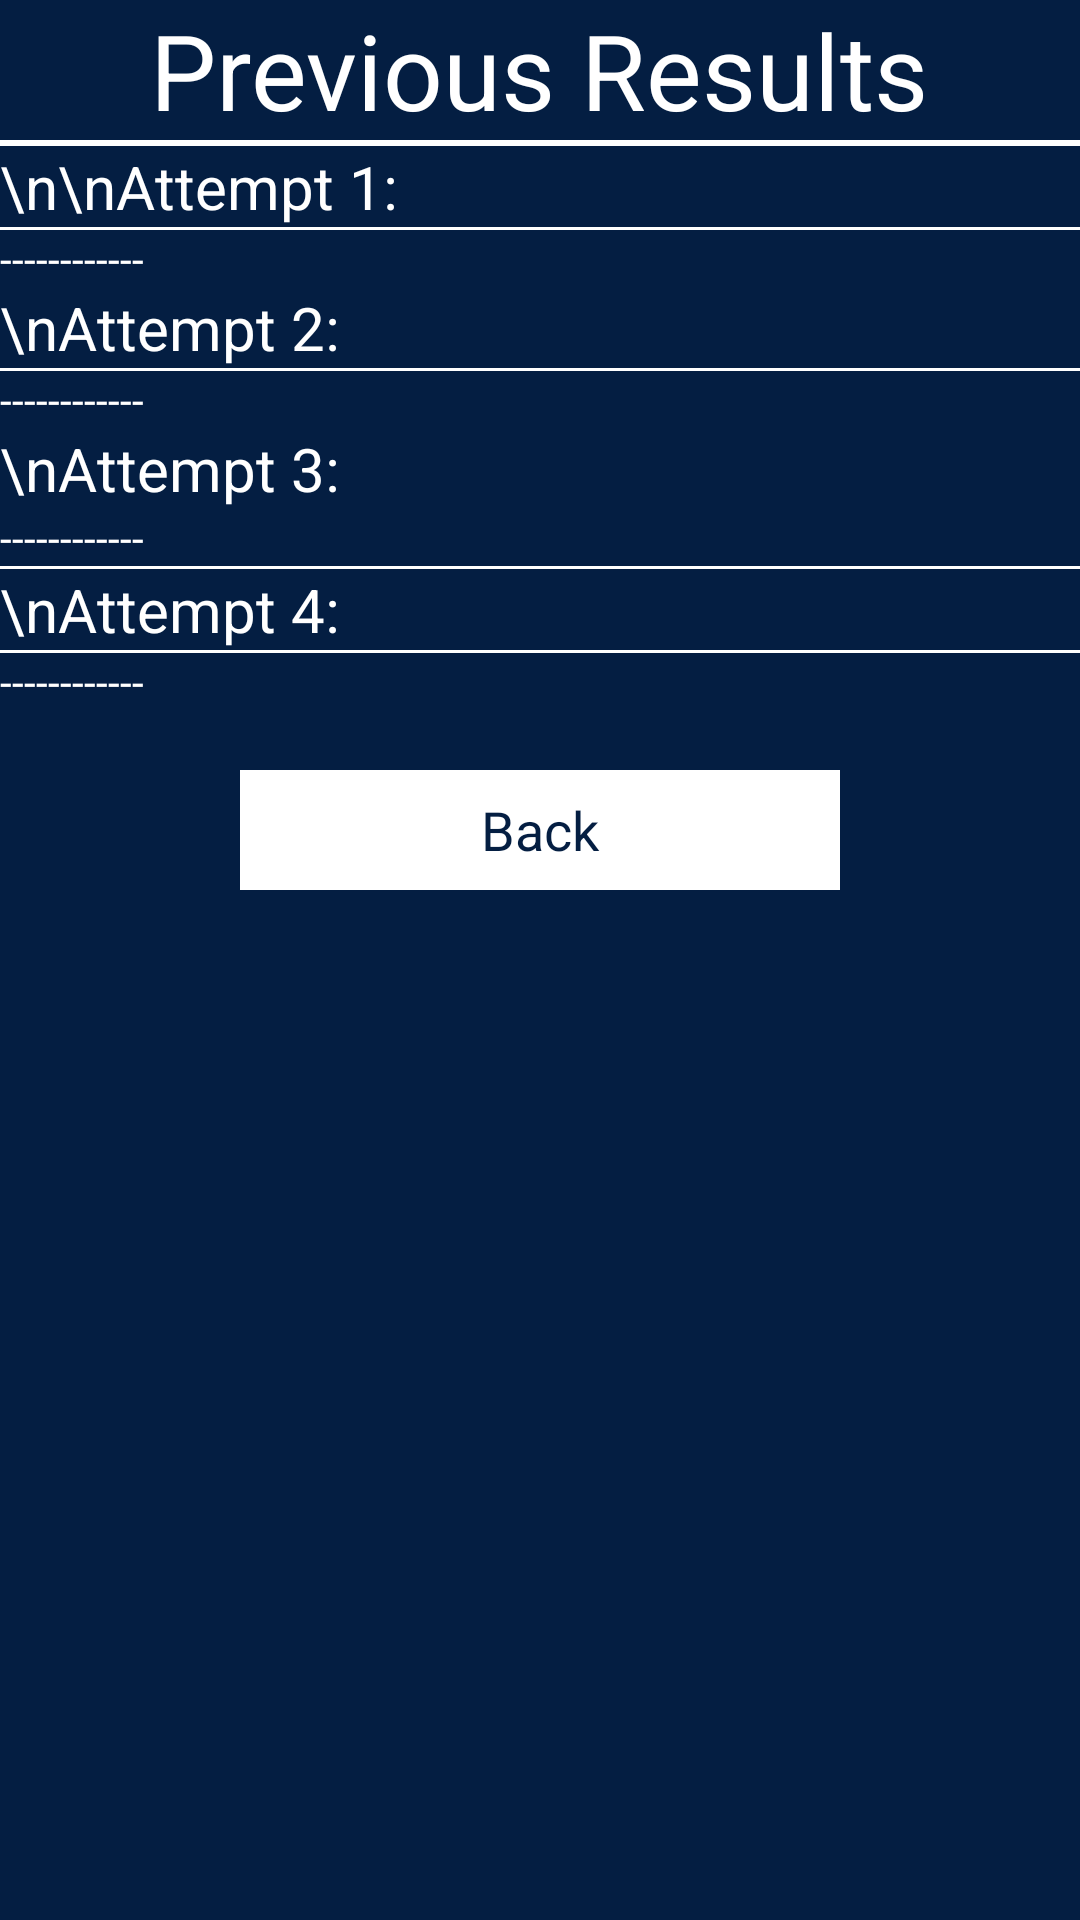

Here is an Android app screen rendered from its layout file. Give the layout XML and the strings, colors and styles it references.
<!-- AndroidManifest.xml: application theme AppTheme -->
<!-- res/layout/activity_view_results.xml -->
<?xml version="1.0" encoding="utf-8"?>

<ScrollView xmlns:android="http://schemas.android.com/apk/res/android"
    xmlns:tools="http://schemas.android.com/tools"
    android:layout_width="match_parent"
    android:layout_height="match_parent"
    android:layout_gravity="center"
    android:fillViewport="true">

    <LinearLayout
        android:layout_width="match_parent"
        android:layout_height="wrap_content"
        android:gravity="start"
        android:orientation="vertical"
        tools:context="com.f17.csci5539.team5.ceitmajorselectionapp.MainMenuActivity">

        <TextView
            android:id="@+id/major_name_tv"
            android:layout_width="wrap_content"
            android:layout_height="wrap_content"
            android:layout_gravity="center"
            android:gravity="center"
            android:text="Previous Results"
            android:textSize="35sp" />

        <View
            android:layout_width="fill_parent"
            android:layout_height="2dip"
            android:background="#FFFFFF" />


        <TextView
            android:layout_width="wrap_content"
            android:layout_height="wrap_content"
            android:layout_gravity="start"
            android:text="\n\nAttempt 1:"
            android:textSize="20sp" />

        <View
            android:layout_width="fill_parent"
            android:layout_height="1dip"
            android:background="#FFFFFF" />

        <TextView
            android:id="@+id/attempt_1_tv"
            android:layout_width="wrap_content"
            android:layout_height="wrap_content"
            android:text="------------"
            android:textSize="14sp" />

        <TextView
            android:layout_width="wrap_content"
            android:layout_height="wrap_content"
            android:layout_gravity="start"
            android:text="\nAttempt 2:"
            android:textSize="20sp" />

        <View
            android:layout_width="fill_parent"
            android:layout_height="1dip"
            android:background="#FFFFFF" />

        <TextView
            android:id="@+id/attempt_2_tv"
            android:layout_width="wrap_content"
            android:layout_height="wrap_content"

            android:text="------------"
            android:textSize="14sp" />

        <TextView
            android:layout_width="wrap_content"
            android:layout_height="wrap_content"
            android:layout_gravity="start"
            android:text="\nAttempt 3:"
            android:textSize="20sp" />

        <TextView
            android:id="@+id/attempt_3_tv"
            android:layout_width="wrap_content"
            android:layout_height="wrap_content"
            android:text="------------"
            android:textSize="14sp" />

        <View
            android:layout_width="fill_parent"
            android:layout_height="1dip"
            android:background="#FFFFFF" />

        <TextView
            android:layout_width="wrap_content"
            android:layout_height="wrap_content"
            android:layout_gravity="start"
            android:text="\nAttempt 4:"
            android:textSize="20sp" />

        <View
            android:layout_width="fill_parent"
            android:layout_height="1dip"
            android:background="#FFFFFF" />

        <TextView
            android:id="@+id/attempt_4_tv"
            android:layout_width="wrap_content"
            android:layout_height="wrap_content"
            android:text="------------"
            android:textSize="14sp" />

        <Button
            android:id="@+id/back_btn"
            android:layout_width="200dp"
            android:layout_height="40dp"
            android:layout_gravity="center"
            android:layout_margin="20dp"
            android:text="@string/back" />

    </LinearLayout>
</ScrollView>
<!-- resources referenced by this layout -->
<resources>
  <string name="back">Back</string>
  <style name="AppTheme" parent="Theme.AppCompat.DayNight.DarkActionBar">
          
          <item name="colorPrimary">#041e42</item>
          <item name="colorPrimaryDark">@color/colorPrimaryDark</item>
          <item name="colorAccent">@color/colorAccent</item>
          <item name="android:colorBackground">@color/background_material_light</item>
          <item name="android:textColor">#FFFFFF</item>
          <item name="android:buttonStyle">@style/ButtonColor</item>
          <item name="android:statusBarColor">@android:color/background_dark</item>
  
      </style>
  <color name="colorPrimaryDark">#303F9F</color>
  <color name="colorAccent">#a99260</color>
  <color name="background_material_light">#041e42</color>
  <style name="ButtonColor" parent="@android:style/Widget.Button">
          <item name="android:textColor">#041e42</item>
          <item name="android:textSize">18sp</item>
          <item name="android:background">#FFFFFF</item>
          <item name="android:height">40dp</item>
      </style>
</resources>
